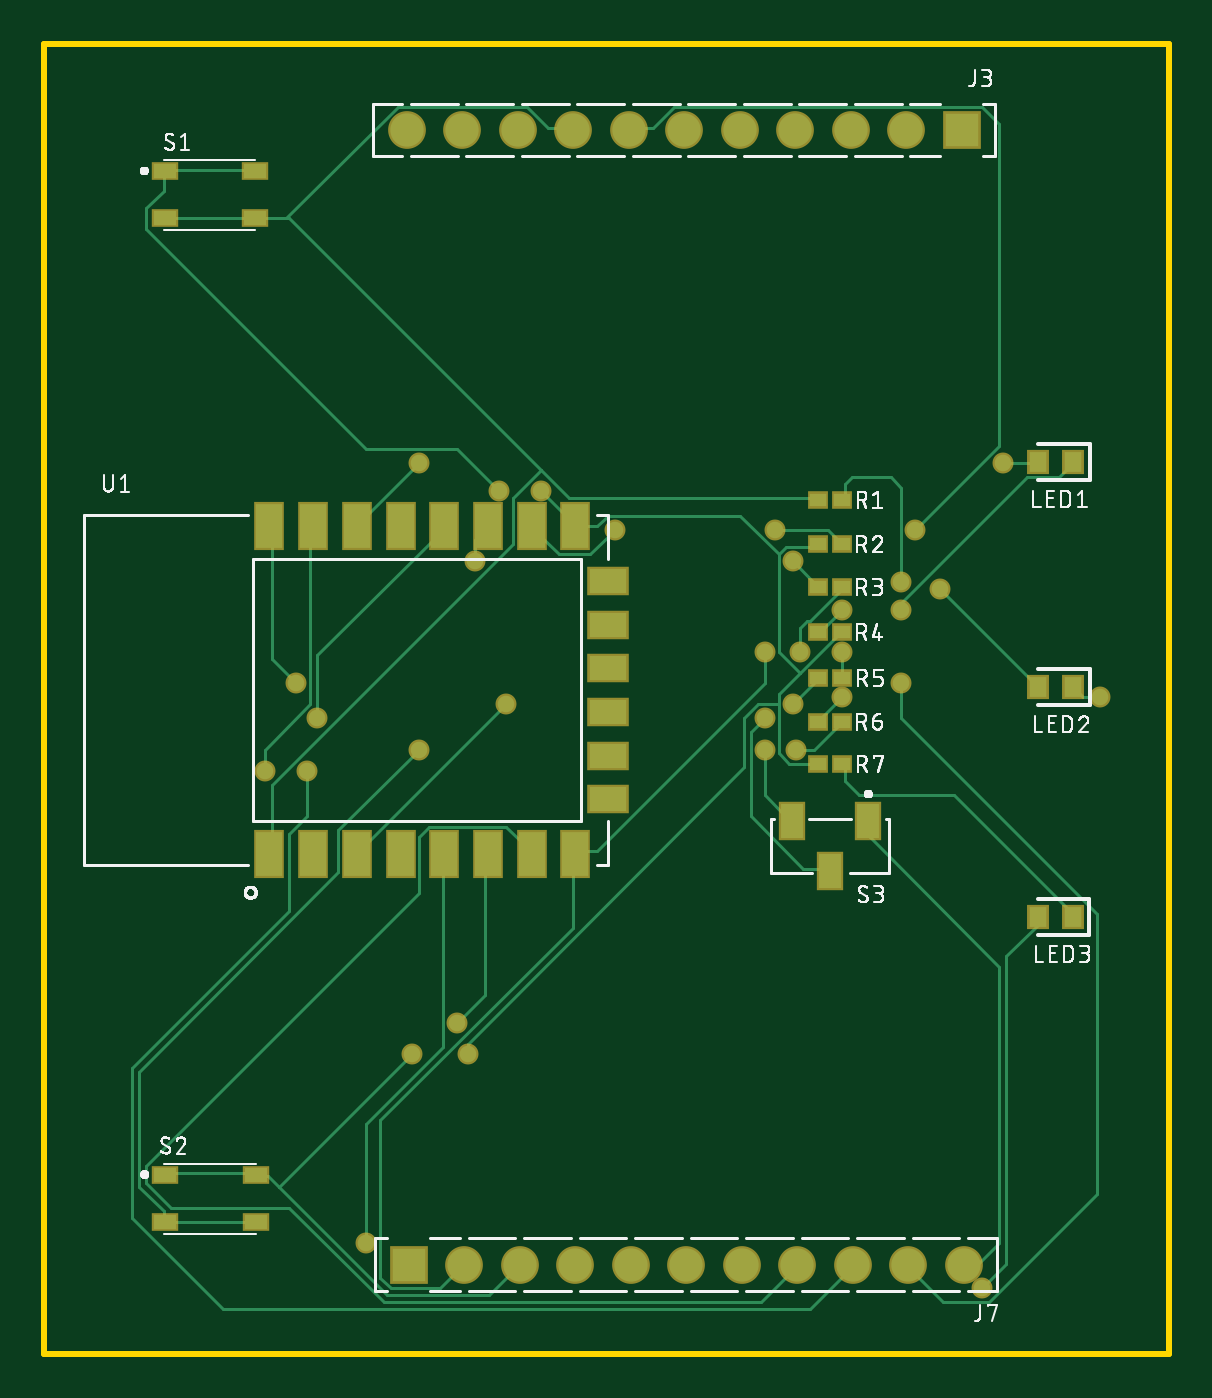
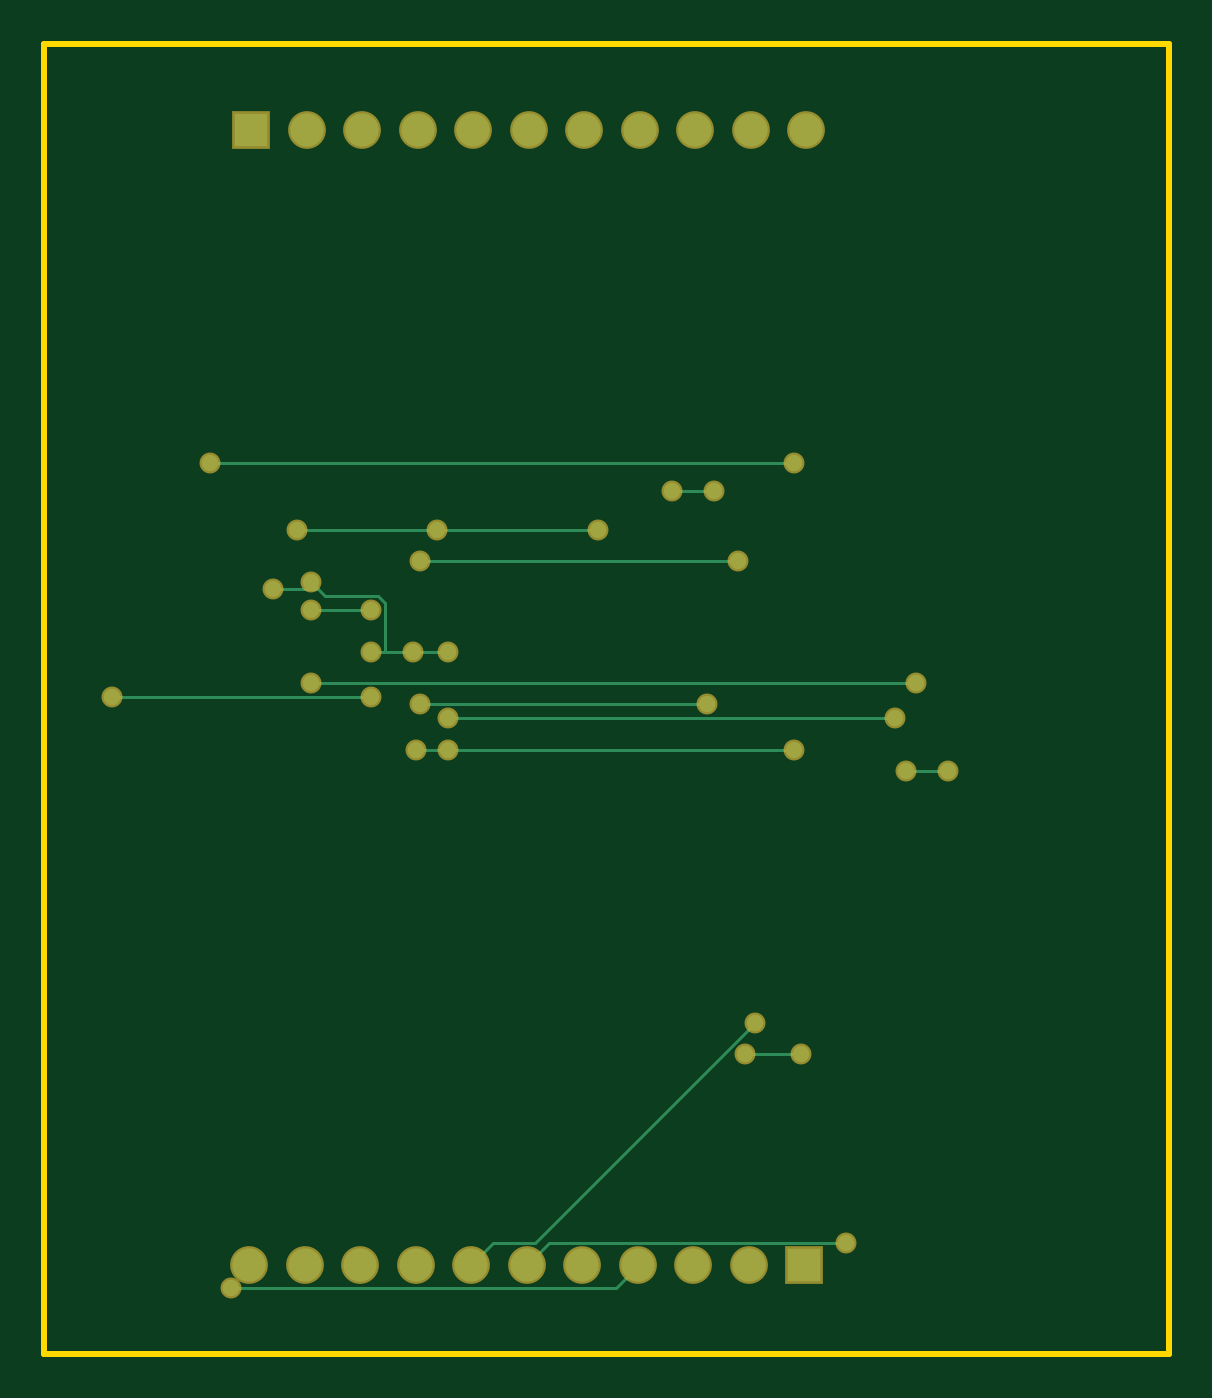
Circuit board: 7 layer files. Board 51.5 x 60.0 mm.
- bottom_copper: copper_bottom_l4.gbr (2519 bytes)
- top_copper: copper_top_l1.gbr (9072 bytes)
- outline: profile.gbr (240 bytes)
- top_silk: silkscreen_top.gbr (177109 bytes)
- bottom_mask: soldermask_bottom.gbr (1289 bytes)
- top_mask: soldermask_top.gbr (2512 bytes)
- paste: solderpaste_top.gbr (1371 bytes)

=== bottom_copper: copper_bottom_l4.gbr ===
G04 EAGLE Gerber RS-274X export*
G75*
%MOMM*%
%FSLAX34Y34*%
%LPD*%
%INBottom Copper*%
%IPPOS*%
%AMOC8*
5,1,8,0,0,1.08239X$1,22.5*%
G01*
%ADD10R,1.524000X1.524000*%
%ADD11C,1.524000*%
%ADD12C,0.152400*%
%ADD13C,0.756400*%


D10*
X596964Y41275D03*
D11*
X622364Y41275D03*
X647764Y41275D03*
X673164Y41275D03*
X698564Y41275D03*
X723964Y41275D03*
X749364Y41275D03*
X774764Y41275D03*
X800164Y41275D03*
X825564Y41275D03*
X850964Y41275D03*
D10*
X850011Y560515D03*
D11*
X824611Y560515D03*
X799211Y560515D03*
X773811Y560515D03*
X748411Y560515D03*
X723011Y560515D03*
X697611Y560515D03*
X672211Y560515D03*
X646811Y560515D03*
X621411Y560515D03*
X596011Y560515D03*
D12*
X638400Y395200D02*
X657600Y395200D01*
X624000Y137600D02*
X598400Y137600D01*
D13*
X638400Y395200D03*
X657600Y395200D03*
X598400Y137600D03*
X624000Y137600D03*
D12*
X619200Y152000D02*
X720000Y51200D01*
X739200Y51200D01*
X748800Y41600D01*
X749364Y41275D01*
D13*
X619200Y152000D03*
D12*
X577600Y51200D02*
X713600Y51200D01*
X723200Y41600D01*
X723964Y41275D01*
D13*
X577600Y51200D03*
D12*
X683200Y30400D02*
X859200Y30400D01*
X683200Y30400D02*
X673600Y40000D01*
X673164Y41275D01*
D13*
X859200Y30400D03*
D12*
X764800Y377600D02*
X691200Y377600D01*
X764800Y377600D02*
X828800Y377600D01*
D13*
X764800Y377600D03*
X691200Y377600D03*
X828800Y377600D03*
D12*
X822400Y307200D02*
X545600Y307200D01*
D13*
X545600Y307200D03*
X822400Y307200D03*
D12*
X550400Y267200D02*
X531200Y267200D01*
D13*
X531200Y267200D03*
X550400Y267200D03*
D12*
X788800Y321600D02*
X795200Y321600D01*
X788800Y321600D02*
X776000Y321600D01*
X816000Y347200D02*
X819200Y350400D01*
X822400Y353600D01*
X816000Y347200D02*
X792000Y347200D01*
X788800Y344000D01*
X788800Y321600D01*
X819200Y350400D02*
X840000Y350400D01*
X776000Y321600D02*
X760000Y321600D01*
D13*
X776000Y321600D03*
X795200Y321600D03*
X822400Y353600D03*
X840000Y350400D03*
X760000Y321600D03*
D12*
X772800Y297600D02*
X641600Y297600D01*
D13*
X772800Y297600D03*
X641600Y297600D03*
D12*
X760000Y276800D02*
X774400Y276800D01*
X760000Y276800D02*
X601600Y276800D01*
D13*
X774400Y276800D03*
X760000Y276800D03*
X601600Y276800D03*
D12*
X627200Y363200D02*
X772800Y363200D01*
D13*
X772800Y363200D03*
X627200Y363200D03*
D12*
X601600Y408000D02*
X868800Y408000D01*
D13*
X868800Y408000D03*
X601600Y408000D03*
D12*
X795200Y340800D02*
X822400Y340800D01*
D13*
X795200Y340800D03*
X822400Y340800D03*
D12*
X795200Y300800D02*
X913600Y300800D01*
D13*
X795200Y300800D03*
X913600Y300800D03*
D12*
X760000Y291200D02*
X555200Y291200D01*
D13*
X760000Y291200D03*
X555200Y291200D03*
M02*

=== top_copper: copper_top_l1.gbr (9072 bytes, source omitted) ===
=== outline: profile.gbr ===
G04 EAGLE Gerber RS-274X export*
G75*
%MOMM*%
%FSLAX34Y34*%
%LPD*%
%IN*%
%IPPOS*%
%AMOC8*
5,1,8,0,0,1.08239X$1,22.5*%
G01*
%ADD10C,0.254000*%


D10*
X430000Y165D02*
X944844Y165D01*
X944844Y600000D01*
X430000Y600000D01*
X430000Y165D01*
M02*

=== top_silk: silkscreen_top.gbr (177109 bytes, source omitted) ===
=== bottom_mask: soldermask_bottom.gbr ===
G04 EAGLE Gerber RS-274X export*
G75*
%MOMM*%
%FSLAX34Y34*%
%LPD*%
%INSoldermask Bottom*%
%IPPOS*%
%AMOC8*
5,1,8,0,0,1.08239X$1,22.5*%
G01*
%ADD10R,1.727200X1.727200*%
%ADD11C,1.727200*%
%ADD12C,0.959600*%


D10*
X596964Y41275D03*
D11*
X622364Y41275D03*
X647764Y41275D03*
X673164Y41275D03*
X698564Y41275D03*
X723964Y41275D03*
X749364Y41275D03*
X774764Y41275D03*
X800164Y41275D03*
X825564Y41275D03*
X850964Y41275D03*
D10*
X850011Y560515D03*
D11*
X824611Y560515D03*
X799211Y560515D03*
X773811Y560515D03*
X748411Y560515D03*
X723011Y560515D03*
X697611Y560515D03*
X672211Y560515D03*
X646811Y560515D03*
X621411Y560515D03*
X596011Y560515D03*
D12*
X638400Y395200D03*
X657600Y395200D03*
X598400Y137600D03*
X624000Y137600D03*
X619200Y152000D03*
X577600Y51200D03*
X859200Y30400D03*
X764800Y377600D03*
X691200Y377600D03*
X828800Y377600D03*
X545600Y307200D03*
X822400Y307200D03*
X531200Y267200D03*
X550400Y267200D03*
X776000Y321600D03*
X795200Y321600D03*
X822400Y353600D03*
X840000Y350400D03*
X760000Y321600D03*
X772800Y297600D03*
X641600Y297600D03*
X774400Y276800D03*
X760000Y276800D03*
X601600Y276800D03*
X772800Y363200D03*
X627200Y363200D03*
X868800Y408000D03*
X601600Y408000D03*
X795200Y340800D03*
X822400Y340800D03*
X795200Y300800D03*
X913600Y300800D03*
X760000Y291200D03*
X555200Y291200D03*
M02*

=== top_mask: soldermask_top.gbr ===
G04 EAGLE Gerber RS-274X export*
G75*
%MOMM*%
%FSLAX34Y34*%
%LPD*%
%INSoldermask Top*%
%IPPOS*%
%AMOC8*
5,1,8,0,0,1.08239X$1,22.5*%
G01*
%ADD10R,1.727200X1.727200*%
%ADD11C,1.727200*%
%ADD12R,1.403200X2.203200*%
%ADD13R,1.903200X1.303200*%
%ADD14R,0.953200X0.803200*%
%ADD15R,1.253200X0.853200*%
%ADD16R,1.003200X1.153200*%
%ADD17R,1.203200X1.803200*%
%ADD18C,0.959600*%


D10*
X596964Y41275D03*
D11*
X622364Y41275D03*
X647764Y41275D03*
X673164Y41275D03*
X698564Y41275D03*
X723964Y41275D03*
X749364Y41275D03*
X774764Y41275D03*
X800164Y41275D03*
X825564Y41275D03*
X850964Y41275D03*
D10*
X850011Y560515D03*
D11*
X824611Y560515D03*
X799211Y560515D03*
X773811Y560515D03*
X748411Y560515D03*
X723011Y560515D03*
X697611Y560515D03*
X672211Y560515D03*
X646811Y560515D03*
X621411Y560515D03*
X596011Y560515D03*
D12*
X533250Y229165D03*
X553250Y229165D03*
X573250Y229165D03*
X593250Y229165D03*
X613250Y229165D03*
X633250Y229165D03*
X653250Y229165D03*
X673250Y229165D03*
X673250Y379165D03*
X653250Y379165D03*
X633250Y379165D03*
X613250Y379165D03*
X593250Y379165D03*
X573250Y379165D03*
X553250Y379165D03*
X533250Y379165D03*
D13*
X688250Y254165D03*
X688250Y274165D03*
X688250Y294165D03*
X688250Y314165D03*
X688250Y334165D03*
X688250Y354165D03*
D14*
X784377Y391351D03*
X795377Y391351D03*
D15*
X485282Y541547D03*
X526782Y541547D03*
X485282Y520047D03*
X526782Y520047D03*
X485409Y82188D03*
X526909Y82188D03*
X485409Y60688D03*
X526909Y60688D03*
D14*
X784250Y370967D03*
X795250Y370967D03*
X784313Y351346D03*
X795313Y351346D03*
D16*
X901128Y408686D03*
X885128Y408686D03*
D14*
X784250Y330708D03*
X795250Y330708D03*
X784504Y309753D03*
X795504Y309753D03*
D16*
X901191Y305562D03*
X885191Y305562D03*
D14*
X784250Y289751D03*
X795250Y289751D03*
X784440Y270383D03*
X795440Y270383D03*
D16*
X901064Y200533D03*
X885064Y200533D03*
D17*
X789877Y221355D03*
X807377Y244355D03*
X772377Y244355D03*
D18*
X638400Y395200D03*
X657600Y395200D03*
X598400Y137600D03*
X624000Y137600D03*
X619200Y152000D03*
X577600Y51200D03*
X859200Y30400D03*
X764800Y377600D03*
X691200Y377600D03*
X828800Y377600D03*
X545600Y307200D03*
X822400Y307200D03*
X531200Y267200D03*
X550400Y267200D03*
X776000Y321600D03*
X795200Y321600D03*
X822400Y353600D03*
X840000Y350400D03*
X760000Y321600D03*
X772800Y297600D03*
X641600Y297600D03*
X774400Y276800D03*
X760000Y276800D03*
X601600Y276800D03*
X772800Y363200D03*
X627200Y363200D03*
X868800Y408000D03*
X601600Y408000D03*
X795200Y340800D03*
X822400Y340800D03*
X795200Y300800D03*
X913600Y300800D03*
X760000Y291200D03*
X555200Y291200D03*
M02*

=== paste: solderpaste_top.gbr ===
G04 EAGLE Gerber RS-274X export*
G75*
%MOMM*%
%FSLAX34Y34*%
%LPD*%
%INSolderpaste Top*%
%IPPOS*%
%AMOC8*
5,1,8,0,0,1.08239X$1,22.5*%
G01*
%ADD10R,1.200000X2.000000*%
%ADD11R,1.700000X1.100000*%
%ADD12R,0.750000X0.600000*%
%ADD13R,1.050000X0.650000*%
%ADD14R,0.800000X0.950000*%
%ADD15R,1.000000X1.600000*%


D10*
X533250Y229165D03*
X553250Y229165D03*
X573250Y229165D03*
X593250Y229165D03*
X613250Y229165D03*
X633250Y229165D03*
X653250Y229165D03*
X673250Y229165D03*
X673250Y379165D03*
X653250Y379165D03*
X633250Y379165D03*
X613250Y379165D03*
X593250Y379165D03*
X573250Y379165D03*
X553250Y379165D03*
X533250Y379165D03*
D11*
X688250Y254165D03*
X688250Y274165D03*
X688250Y294165D03*
X688250Y314165D03*
X688250Y334165D03*
X688250Y354165D03*
D12*
X784377Y391351D03*
X795377Y391351D03*
D13*
X485282Y541547D03*
X526782Y541547D03*
X485282Y520047D03*
X526782Y520047D03*
X485409Y82188D03*
X526909Y82188D03*
X485409Y60688D03*
X526909Y60688D03*
D12*
X784250Y370967D03*
X795250Y370967D03*
X784313Y351346D03*
X795313Y351346D03*
D14*
X901128Y408686D03*
X885128Y408686D03*
D12*
X784250Y330708D03*
X795250Y330708D03*
X784504Y309753D03*
X795504Y309753D03*
D14*
X901191Y305562D03*
X885191Y305562D03*
D12*
X784250Y289751D03*
X795250Y289751D03*
X784440Y270383D03*
X795440Y270383D03*
D14*
X901064Y200533D03*
X885064Y200533D03*
D15*
X789877Y221355D03*
X807377Y244355D03*
X772377Y244355D03*
M02*

